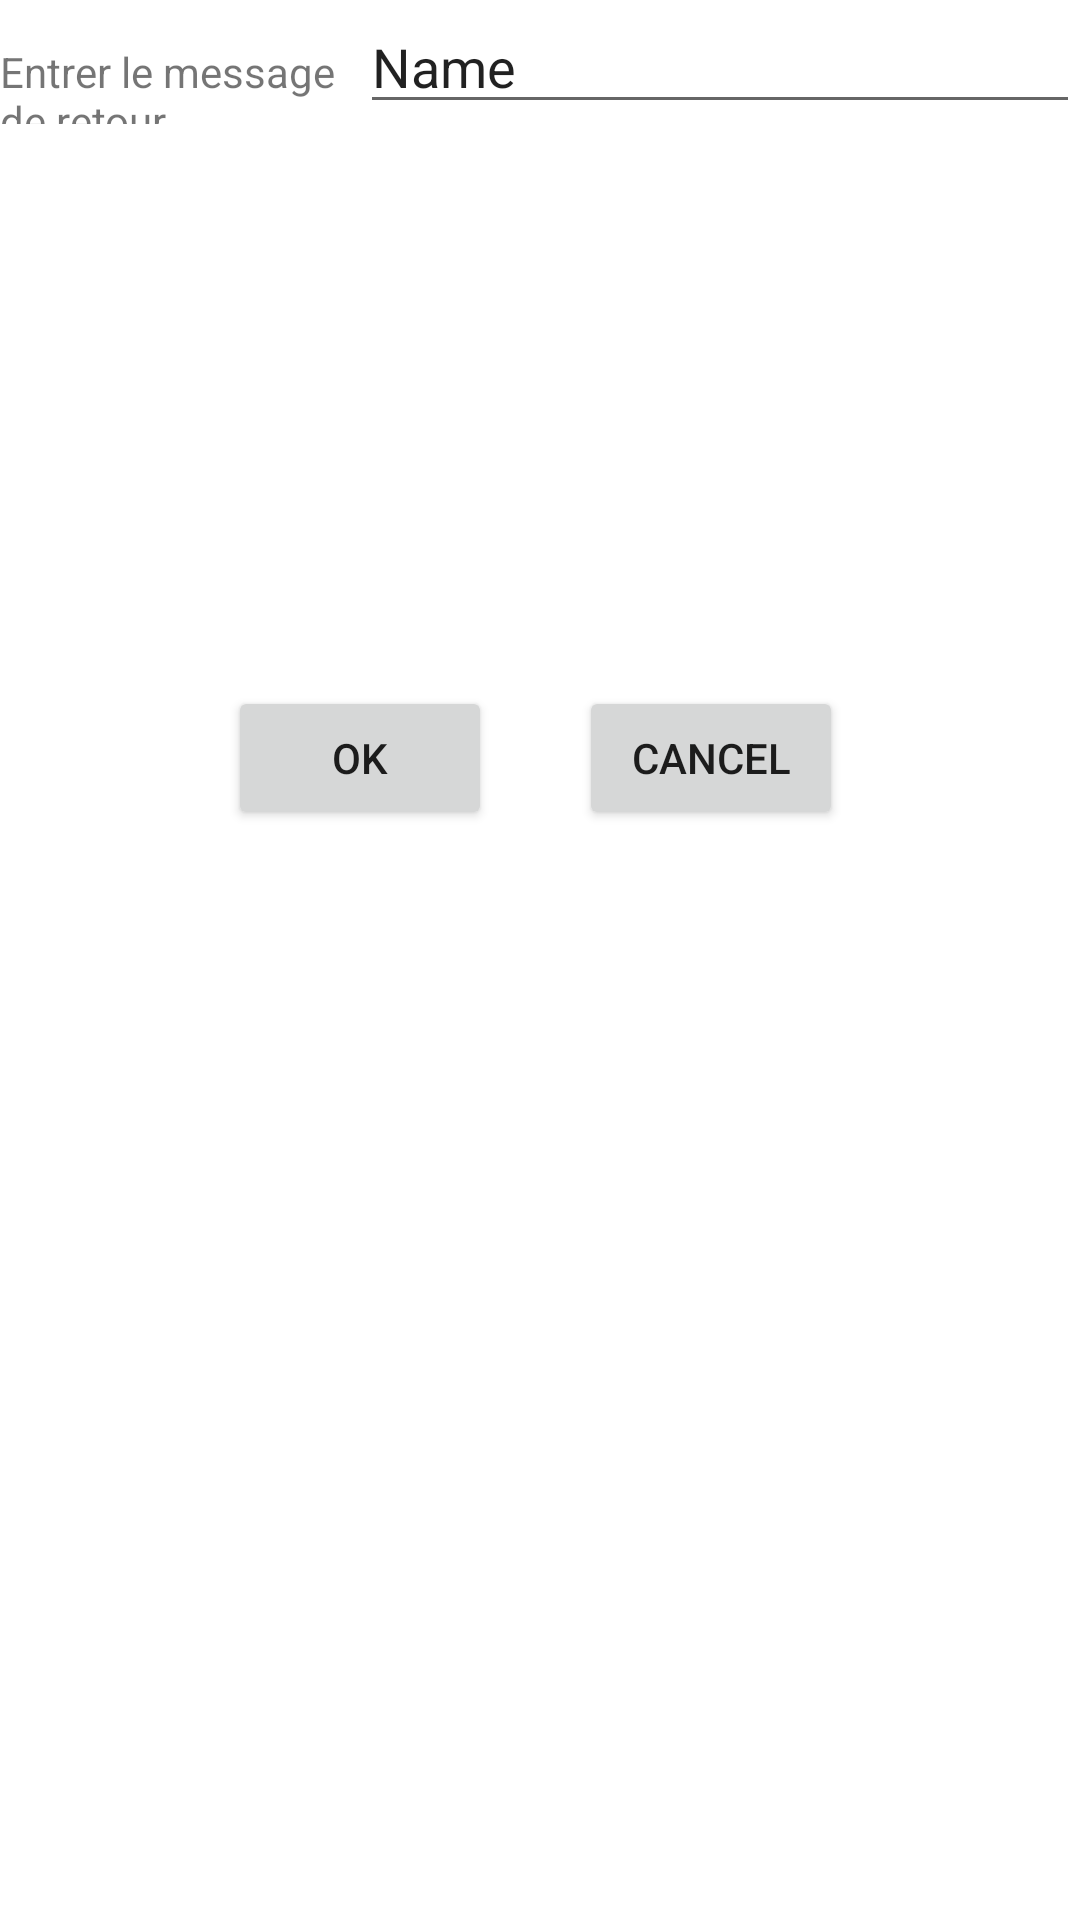

Write the Android layout XML for this screen, with the resource values it uses.
<!-- AndroidManifest.xml: application theme Theme.CommunicationActivity -->
<!-- res/layout/activity_returnresult.xml -->
<?xml version="1.0" encoding="utf-8"?>
<androidx.constraintlayout.widget.ConstraintLayout xmlns:android="http://schemas.android.com/apk/res/android"
    xmlns:app="http://schemas.android.com/apk/res-auto"
    xmlns:tools="http://schemas.android.com/tools"
    android:layout_width="match_parent"
    android:layout_height="match_parent">

    <LinearLayout
        android:layout_width="match_parent"
        android:layout_height="wrap_content"
        android:orientation="horizontal"
        tools:layout_editor_absoluteX="0dp"
        tools:layout_editor_absoluteY="145dp">

        <TextView
            android:id="@+id/textViewMessage"
            android:layout_width="0dp"
            android:layout_height="wrap_content"
            android:layout_weight="1"
            android:text="Entrer le message de retour" />

        <EditText
            android:id="@+id/edtMessageBack"
            android:layout_width="0dp"
            android:layout_height="wrap_content"
            android:layout_weight="2"
            android:ems="10"
            android:inputType="textPersonName"
            android:text="Name" />

    </LinearLayout>

    <Button
        android:id="@+id/btnOK"
        android:layout_width="wrap_content"
        android:layout_height="wrap_content"
        android:text="OK"
        app:layout_constraintBottom_toBottomOf="parent"
        app:layout_constraintEnd_toEndOf="parent"
        app:layout_constraintHorizontal_bias="0.28"
        app:layout_constraintStart_toStartOf="parent"
        app:layout_constraintTop_toTopOf="parent"
        app:layout_constraintVertical_bias="0.386" />

    <Button
        android:id="@+id/btnCancel"
        android:layout_width="wrap_content"
        android:layout_height="wrap_content"
        android:text="CANCEL"
        app:layout_constraintBottom_toBottomOf="parent"
        app:layout_constraintEnd_toEndOf="parent"
        app:layout_constraintHorizontal_bias="0.709"
        app:layout_constraintStart_toStartOf="parent"
        app:layout_constraintTop_toTopOf="parent"
        app:layout_constraintVertical_bias="0.386" />

</androidx.constraintlayout.widget.ConstraintLayout>
<!-- resources referenced by this layout -->
<resources>
  <style name="Theme.CommunicationActivity" parent="Theme.MaterialComponents.DayNight.DarkActionBar">
          
          <item name="colorPrimary">@color/purple_500</item>
          <item name="colorPrimaryVariant">@color/purple_700</item>
          <item name="colorOnPrimary">@color/white</item>
          
          <item name="colorSecondary">@color/teal_200</item>
          <item name="colorSecondaryVariant">@color/teal_700</item>
          <item name="colorOnSecondary">@color/black</item>
          
          <item name="android:statusBarColor">?attr/colorPrimaryVariant</item>
          
      </style>
  <!-- not gathered from this repository: default colours our renderer supplied (Android Studio template values) -->
  <color name="purple_500">#FF6200EE</color>
  <color name="purple_700">#FF3700B3</color>
  <color name="teal_200">#FF03DAC5</color>
  <color name="teal_700">#FF018786</color>
  <color name="black">#FF000000</color>
  <color name="white">#FFFFFFFF</color>
</resources>
